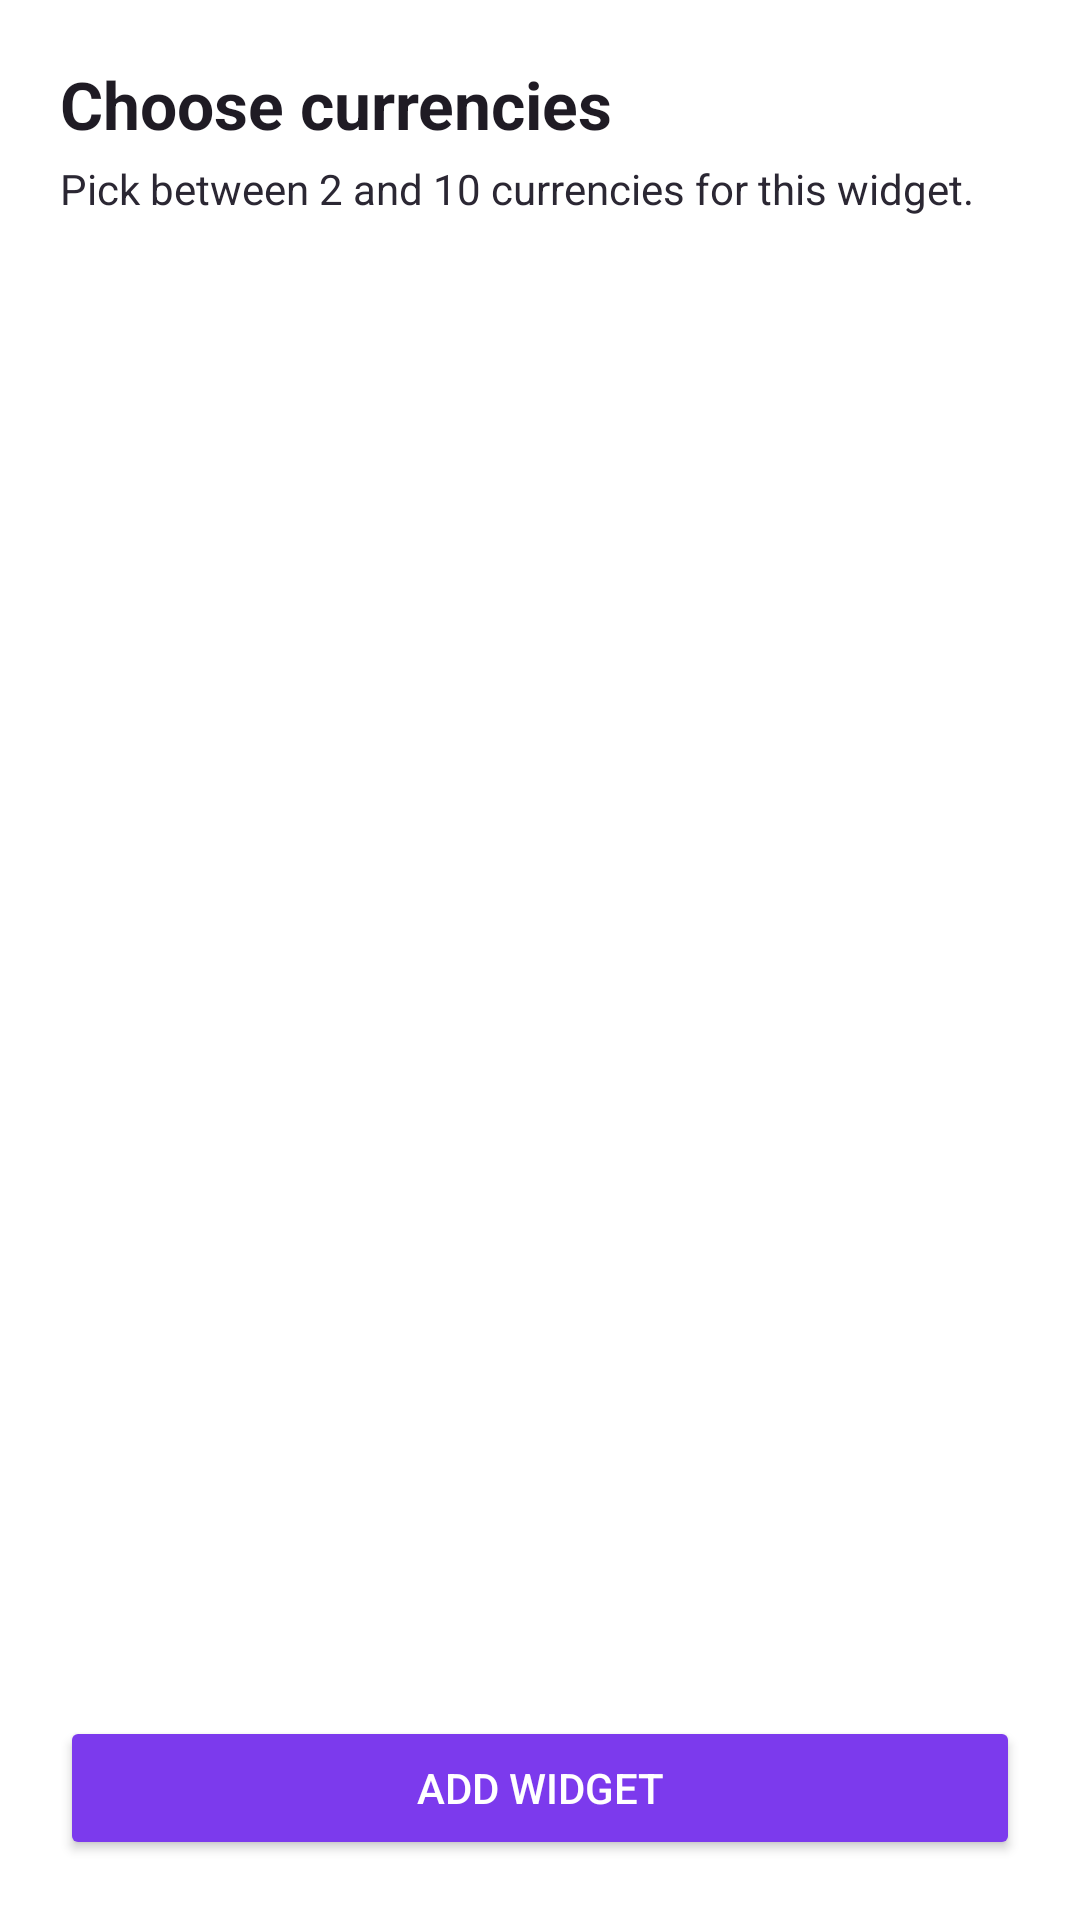

Write the Android layout XML for this screen, with the resource values it uses.
<!-- AndroidManifest.xml: application theme Theme.CurrencyConverterWidget -->
<!-- res/layout/activity_currency_picker.xml -->
<?xml version="1.0" encoding="utf-8"?>
<LinearLayout xmlns:android="http://schemas.android.com/apk/res/android"
    android:layout_width="match_parent"
    android:layout_height="match_parent"
    android:orientation="vertical"
    android:background="@color/white"
    android:padding="20dp">

    <TextView
        android:layout_width="match_parent"
        android:layout_height="wrap_content"
        android:text="Choose currencies"
        android:textSize="22sp"
        android:textStyle="bold"
        android:textColor="@color/black" />

    <TextView
        android:layout_width="match_parent"
        android:layout_height="wrap_content"
        android:layout_marginTop="4dp"
        android:layout_marginBottom="12dp"
        android:text="Pick between 2 and 10 currencies for this widget."
        android:textSize="14sp"
        android:textColor="@color/light_black" />

    <TextView
        android:id="@+id/countLabel"
        android:layout_width="match_parent"
        android:layout_height="wrap_content"
        android:layout_marginBottom="8dp"
        android:textSize="14sp"
        android:textStyle="bold"
        android:textColor="@color/accent_text" />

    <ScrollView
        android:layout_width="match_parent"
        android:layout_height="0dp"
        android:layout_weight="1">

        <LinearLayout
            android:id="@+id/currencyList"
            android:layout_width="match_parent"
            android:layout_height="wrap_content"
            android:orientation="vertical" />
    </ScrollView>

    <Button
        android:id="@+id/confirmButton"
        android:layout_width="match_parent"
        android:layout_height="wrap_content"
        android:layout_marginTop="16dp"
        android:text="Add widget"
        android:textColor="@color/confirm_button_text"
        android:backgroundTint="@color/confirm_button_color" />

</LinearLayout>
<!-- resources referenced by this layout -->
<resources>
  <color name="accent_text">#5B21B6</color>
  <color name="black">#1F1B24</color>
  <color name="light_black">#2B2733</color>
  <color name="white">#FFFFFF</color>
  <style name="Theme.CurrencyConverterWidget" parent="Base.Theme.CurrencyConverterWidget" />
  <style name="Base.Theme.CurrencyConverterWidget" parent="Theme.Material3.DayNight.NoActionBar">
          
          
      </style>
</resources>
